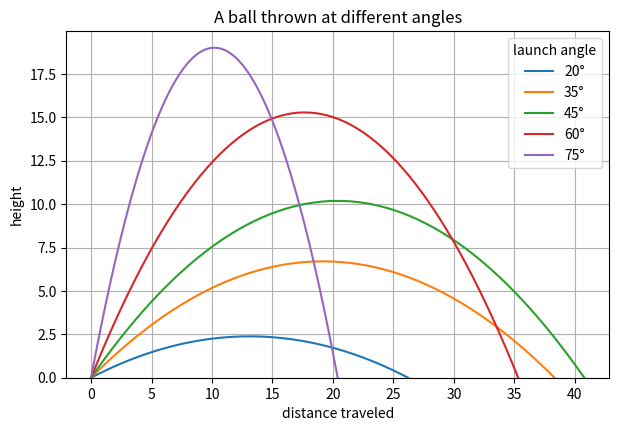
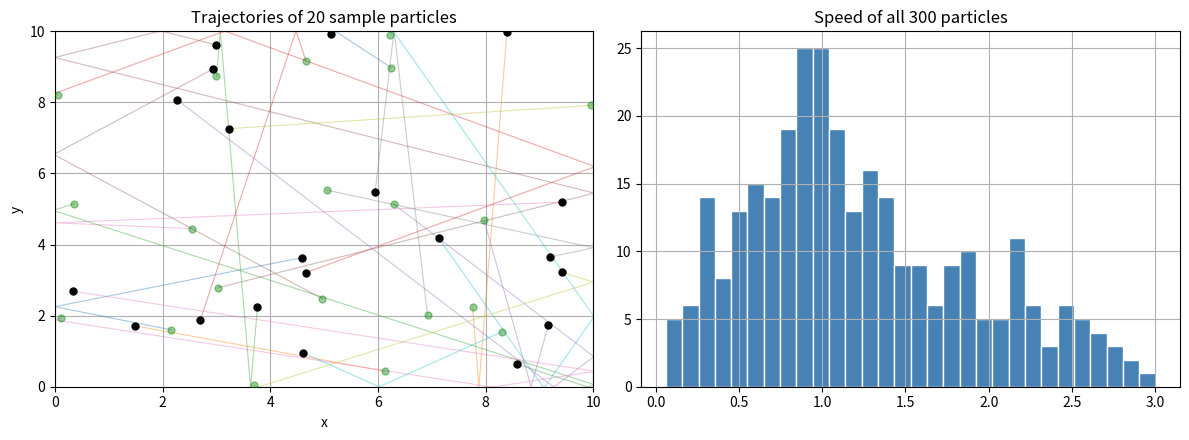
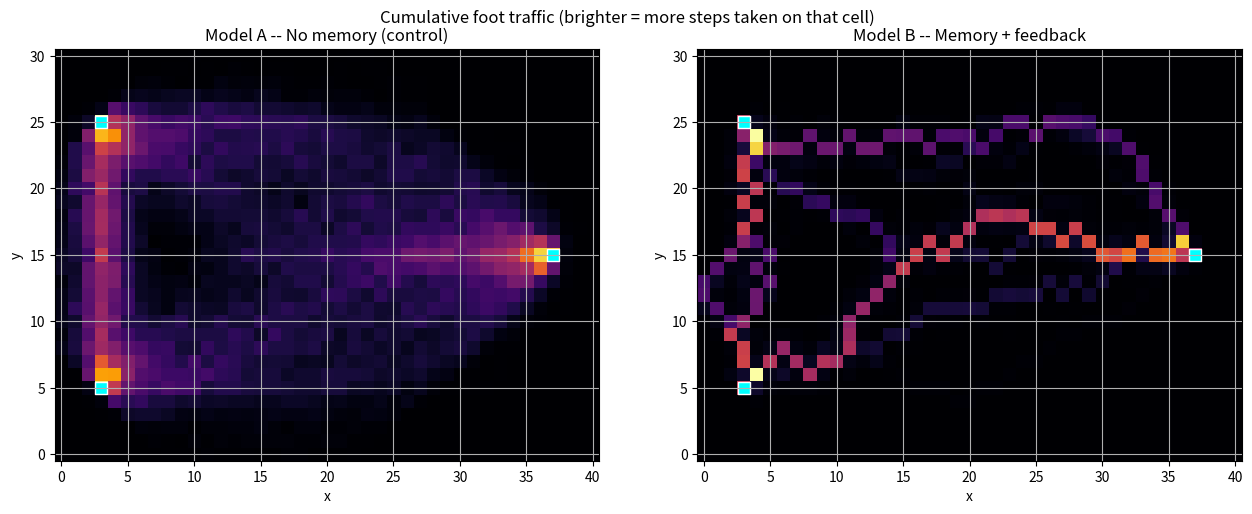

Write Python code to recreate these figures, in order.
import numpy as np
import matplotlib.pyplot as plt
import pandas as pd

plt.rcParams["figure.figsize"] = (7, 4.5)
plt.rcParams["axes.grid"] = True

print("Ready.")


GRAVITY = 9.81       # a constant, doesn't change
LAUNCH_SPEED = 20.0  # also fixed for this whole notebook

def ball_path(angle_degrees):
    """Compute the (x, y) flight path of a ball thrown at `angle_degrees`."""
    angle = np.radians(angle_degrees)
    vx = LAUNCH_SPEED * np.cos(angle)   # horizontal speed
    vy = LAUNCH_SPEED * np.sin(angle)   # vertical speed

    flight_time = 2 * vy / GRAVITY
    t = np.linspace(0, flight_time, 200)   # 200 points in time, from launch to landing

    x = vx * t
    y = vy * t - 0.5 * GRAVITY * t**2
    return x, y


def landing_distance(angle_degrees):
    """How far the ball travels before it lands."""
    x, y = ball_path(angle_degrees)
    return x[-1]   # the last x-value, i.e. where it landed


plt.figure()
for angle in [20, 35, 45, 60, 75]:
    x, y = ball_path(angle)
    plt.plot(x, y, label=f"{angle}°")
plt.title("A ball thrown at different angles")
plt.xlabel("distance traveled")
plt.ylabel("height")
plt.legend(title="launch angle")
plt.ylim(bottom=0)
plt.show()


run_1 = landing_distance(45)
run_2 = landing_distance(45)

case1_stats = pd.DataFrame([{
    "case": "1. Simplicity",
    "what we changed": "nothing -- exact repeat",
    "what we measured": "landing distance",
    "run 1": round(run_1, 6),
    "run 2": round(run_2, 6),
    "difference": round(abs(run_1 - run_2), 6),
}]).set_index("case")

case1_stats


def create_particles(n_particles, box_size, rng):
    """Give each particle a random starting position and a random velocity."""
    positions = rng.uniform(0, box_size, size=(n_particles, 2))
    velocities = rng.normal(0, 1.0, size=(n_particles, 2))
    return positions, velocities


def move_particles(positions, velocities, dt):
    """Slide every particle forward by one small time step."""
    return positions + velocities * dt


def bounce_off_walls(positions, velocities, box_size):
    """If a particle crossed a wall, push it back inside and flip its velocity
    on that axis -- like a ball bouncing off a real wall."""
    for dim in range(2):   # dim 0 = x-axis, dim 1 = y-axis
        went_out_of_bounds = (positions[:, dim] < 0) | (positions[:, dim] > box_size)
        velocities[went_out_of_bounds, dim] *= -1
        positions[:, dim] = np.clip(positions[:, dim], 0, box_size)
    return positions, velocities


def step_particles(positions, velocities, box_size, dt):
    """Advance every particle by one time step: move, then bounce off walls."""
    positions = move_particles(positions, velocities, dt)
    positions, velocities = bounce_off_walls(positions, velocities, box_size)
    return positions, velocities


def run_particle_simulation(seed, n_particles=300, box_size=10.0, n_steps=200, dt=0.05):
    """Run the whole simulation for one random seed and return where everyone
    ended up, plus everyone's final speed."""
    rng = np.random.default_rng(seed)
    positions, velocities = create_particles(n_particles, box_size, rng)

    for _ in range(n_steps):
        positions, velocities = step_particles(positions, velocities, box_size, dt)

    speeds = np.linalg.norm(velocities, axis=1)   # speed = length of the velocity vector
    return positions, speeds


def run_particle_simulation_with_trajectories(seed, n_particles=20, box_size=10.0, n_steps=200, dt=0.05):
    """Same idea as run_particle_simulation, but keeps every intermediate position too,
    so we can draw each particle's full path, not just where it ended up.
    Uses far fewer particles than the full run (20 instead of 300) -- storing a full
    trajectory for 300 particles would be a lot of data for very little extra insight."""
    rng = np.random.default_rng(seed)
    positions, velocities = create_particles(n_particles, box_size, rng)

    trajectory = [positions.copy()]   # step 0: everyone's starting position
    for _ in range(n_steps):
        positions, velocities = step_particles(positions, velocities, box_size, dt)
        trajectory.append(positions.copy())

    # shape: (n_steps + 1, n_particles, 2) -- one (x, y) pair per particle per step
    return np.array(trajectory)


trajectory = run_particle_simulation_with_trajectories(seed=7)   # 20 particles, full path
positions, speeds = run_particle_simulation(seed=7)               # 300 particles, final speeds only

fig, axes = plt.subplots(1, 2, figsize=(12, 4.5))

n_particles_shown = trajectory.shape[1]
for i in range(n_particles_shown):
    x_path = trajectory[:, i, 0]
    y_path = trajectory[:, i, 1]
    axes[0].plot(x_path, y_path, alpha=0.4, linewidth=0.8)                            # the path taken
    axes[0].scatter(x_path[0], y_path[0], color="green", s=25, alpha=0.4, zorder=3)   # start -- faded
    axes[0].scatter(x_path[-1], y_path[-1], color="black", s=25, alpha=1.0, zorder=4) # end -- solid
axes[0].set_title(f"Trajectories of {n_particles_shown} sample particles")
axes[0].set_xlim(0, 10); axes[0].set_ylim(0, 10)
axes[0].set_xlabel("x"); axes[0].set_ylabel("y")

axes[1].hist(speeds, bins=30, color="steelblue", edgecolor="white")
axes[1].set_title(f"Speed of all {len(speeds)} particles")
plt.tight_layout()
plt.show()


records = []
for seed in [1, 2, 3, 4, 5]:
    positions, speeds = run_particle_simulation(seed=seed)
    records.append({
        "seed": seed,
        "particle #0's final x-position": round(positions[0, 0], 3),
        "average speed, all particles": round(speeds.mean(), 4),
    })

case2_runs = pd.DataFrame(records)
case2_runs


box_width = 10.0

one_particle_spread_pct = 100 * (
    case2_runs["particle #0's final x-position"].max()
    - case2_runs["particle #0's final x-position"].min()
) / box_width

group_average_spread_pct = 100 * (
    case2_runs["average speed, all particles"].std()
    / case2_runs["average speed, all particles"].mean()
)

print(f"One particle's position swings across {one_particle_spread_pct:.0f}% of the box, run to run.")
print(f"The population's average speed varies by only {group_average_spread_pct:.1f}%, run to run.")


WIDTH, HEIGHT = 41, 31
BUILDINGS = [(3, 5), (3, 25), (37, 15)]

print(f"A {WIDTH} x {HEIGHT} grid with {len(BUILDINGS)} buildings: {BUILDINGS}")


def squared_distance(x1, y1, x2, y2):
    """Squared straight-line distance between two points.
    (We only ever *compare* distances, so there's no need for a slower square root.)"""
    return (x1 - x2) ** 2 + (y1 - y2) ** 2


def closer_neighbors(x, y, goal_x, goal_y):
    """Return every neighboring cell that is strictly closer to (goal_x, goal_y)
    than (x, y) currently is."""
    current_distance = squared_distance(x, y, goal_x, goal_y)

    eight_directions = [
        (1, 0), (-1, 0), (0, 1), (0, -1),
        (1, 1), (1, -1), (-1, 1), (-1, -1),
    ]

    closer_cells = []
    for dx, dy in eight_directions:
        nx, ny = x + dx, y + dy
        if 0 <= nx < WIDTH and 0 <= ny < HEIGHT:
            if squared_distance(nx, ny, goal_x, goal_y) < current_distance:
                closer_cells.append((nx, ny))

    return closer_cells


# quick sanity check: standing at (10, 10), heading to building (37, 15)
print("Example -- cells that get you closer:", closer_neighbors(10, 10, 37, 15))


def choose_randomly(candidates, rng):
    """Pick uniformly at random among the candidate cells."""
    idx = rng.integers(len(candidates))
    return candidates[idx]


def choose_most_popular(candidates, popularity, rng):
    """Pick whichever candidate has been stepped on the most so far
    (ties among equally-popular candidates broken randomly)."""
    popularity_values = [popularity[cy, cx] for cx, cy in candidates]
    best_value = max(popularity_values)
    most_popular = [c for c, v in zip(candidates, popularity_values) if v == best_value]
    idx = rng.integers(len(most_popular))
    return most_popular[idx]


def choose_next_cell(candidates, popularity, use_memory, follow_probability, rng):
    """Model A (use_memory=False): always choose randomly.
    Model B (use_memory=True): usually choose the most-popular candidate,
    but still choose randomly sometimes (with probability `1 - follow_probability`)
    -- so exploration never fully stops."""
    if not use_memory or rng.random() > follow_probability:
        return choose_randomly(candidates, rng)
    return choose_most_popular(candidates, popularity, rng)


def make_walkers(n_walkers, rng):
    """Give each walker a random starting building and a different goal building."""
    positions, goals = [], []
    for _ in range(n_walkers):
        start_idx, goal_idx = rng.choice(len(BUILDINGS), size=2, replace=False)
        positions.append(BUILDINGS[start_idx])
        goals.append(BUILDINGS[goal_idx])
    return positions, goals


def pick_new_goal(current_goal, rng):
    """When a walker arrives, send it to a different building."""
    other_buildings = [b for b in BUILDINGS if b != current_goal]
    idx = rng.integers(len(other_buildings))
    return other_buildings[idx]


def take_one_step(x, y, goal_x, goal_y, popularity, use_memory, follow_probability, rng):
    """Move one walker one step closer to its goal, and record the cell it lands on."""
    candidates = closer_neighbors(x, y, goal_x, goal_y)
    next_cell = choose_next_cell(candidates, popularity, use_memory, follow_probability, rng)
    popularity[next_cell[1], next_cell[0]] += 1
    return next_cell


def run_simulation(use_memory, seed, n_walkers=80, total_steps=20000, follow_probability=0.85):
    """Simulate `n_walkers` shuttling between buildings for a combined `total_steps`
    footsteps. Returns a HEIGHT x WIDTH grid counting how many times each cell was
    stepped on."""
    rng = np.random.default_rng(seed)
    popularity = np.zeros((HEIGHT, WIDTH), dtype=int)
    positions, goals = make_walkers(n_walkers, rng)

    steps_taken = 0
    while steps_taken < total_steps:
        for i in range(n_walkers):
            x, y = positions[i]
            goal_x, goal_y = goals[i]

            if (x, y) == (goal_x, goal_y):   # arrived: head somewhere new
                goals[i] = pick_new_goal(goals[i], rng)
                continue

            positions[i] = take_one_step(
                x, y, goal_x, goal_y, popularity, use_memory, follow_probability, rng
            )
            steps_taken += 1
            if steps_taken >= total_steps:
                break

    return popularity

print("Simulation function ready.")


model_A = run_simulation(use_memory=False, seed=123)   # control: no memory
model_B = run_simulation(use_memory=True, seed=123)    # treatment: memory + feedback

fig, axes = plt.subplots(1, 2, figsize=(13, 5))
for ax, popularity, title in [
    (axes[0], model_A, "Model A -- No memory (control)"),
    (axes[1], model_B, "Model B -- Memory + feedback"),
]:
    ax.imshow(popularity, origin="lower", cmap="inferno")
    bx, by = zip(*BUILDINGS)
    ax.scatter(bx, by, marker="s", s=80, c="cyan", edgecolor="white")
    ax.set_title(title)
    ax.set_xlabel("x")
    ax.set_ylabel("y")
plt.suptitle("Cumulative foot traffic (brighter = more steps taken on that cell)")
plt.tight_layout()
plt.show()


def summarize(popularity, model_name):
    """Compute a few simple numbers describing how concentrated the foot traffic became."""
    used_cells = popularity[popularity > 0]
    total_footsteps = used_cells.sum()

    sorted_traffic = np.sort(used_cells)[::-1]
    n_top = max(1, int(len(sorted_traffic) * 0.05))
    top5_share = sorted_traffic[:n_top].sum() / total_footsteps

    p = used_cells / total_footsteps
    traffic_entropy = -(p * np.log(p)).sum()

    return {
        "model": model_name,
        "total footsteps": int(total_footsteps),
        "cells ever used": int(len(used_cells)),
        "busiest cell's traffic": int(used_cells.max()),
        "top-5% share": round(top5_share, 3),
        "traffic entropy": round(traffic_entropy, 3),
    }

summary_table = pd.DataFrame([
    summarize(model_A, "A: No memory"),
    summarize(model_B, "B: Memory + feedback"),
]).set_index("model")

summary_table


seeds = [1, 2, 3, 4, 5]

records = []
for model_name, use_memory in [("A: No memory", False), ("B: Memory + feedback", True)]:
    for seed in seeds:
        popularity = run_simulation(use_memory=use_memory, seed=seed)
        stats = summarize(popularity, model_name)
        stats["seed"] = seed
        records.append(stats)

repeated_runs = pd.DataFrame(records)
repeated_runs[["model", "seed", "top-5% share", "traffic entropy"]]


reproducibility_summary = repeated_runs.groupby("model")[["top-5% share", "traffic entropy"]].agg(
    ["mean", "std", "min", "max"]
)
reproducibility_summary
